Run: headless pygame with SDL's dummy video driver; simulated clock (each Clock.tick advances the game by its frame time, no real sleeping); random seed 0; keys injected as events and as key.get_pressed() state; no mouse input.
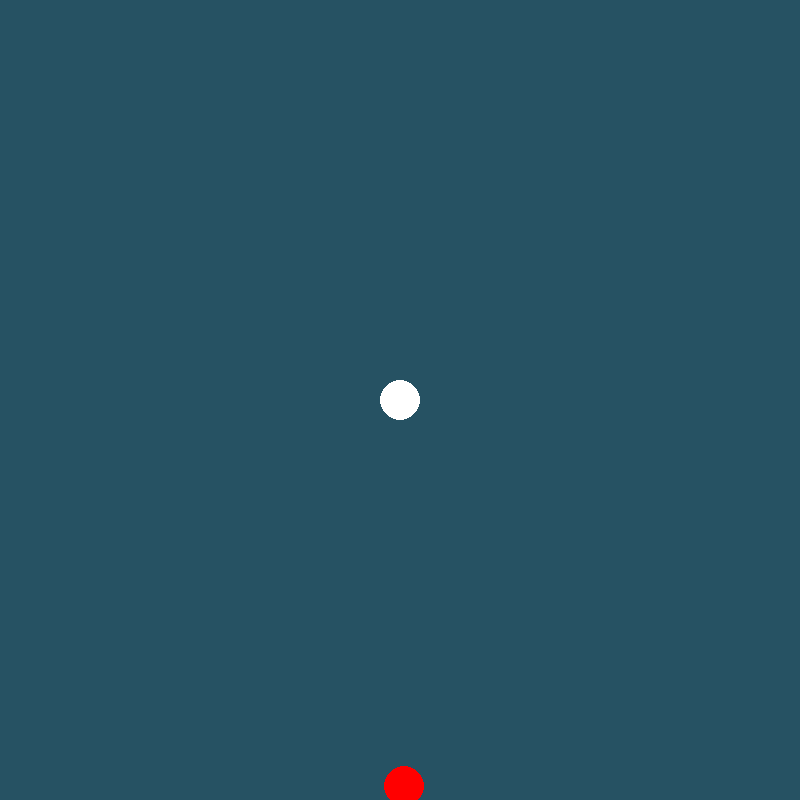
Frame 1 of 2 · flips 1–60 · no input
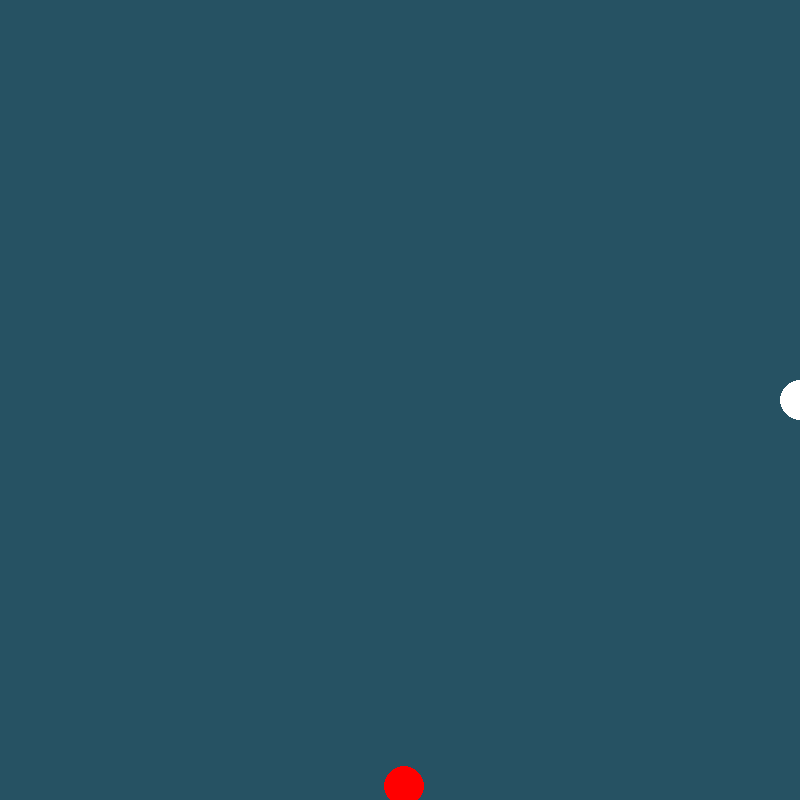
Frame 2 of 2 · flips 61–180 · tapped SPACE, RETURN · held RIGHT (→), D (game ended)

The pygame program that drew these frames:

import pygame
import random
import math


pygame.init()


LONGUEUR = 800
LARGEUR = 800
PX_DEPLACEMENT = 20
COULEUR_FOND = (38, 82, 99)
RAYON = 20
DELAI_ENTRE_LES_COUPS = 50
CORRECTION = RAYON + RAYON // 4
AUGMENTATION = 4


class Game:
    def __init__(self):
        self.fen = pygame.display.set_mode((LONGUEUR, LARGEUR))
        self.running = True
        self.nouvelle_pos = None
        self.longueur = 0
        self.x, self.y = LONGUEUR // 2, LARGEUR // 2
        self.tab_pos: list[tuple[int, int]] = []
        self.commandes = {
            pygame.K_UP: (0, -PX_DEPLACEMENT),
            pygame.K_DOWN: (0, PX_DEPLACEMENT),
            pygame.K_RIGHT: (PX_DEPLACEMENT, 0),
            pygame.K_LEFT: (-PX_DEPLACEMENT, 0)
        }
        self.fen.fill(COULEUR_FOND)

    @staticmethod
    def distance(a: tuple[int, int], b: tuple[int, int]) -> float:
        """Renvoie la distance entre les points a et b"""
        return math.sqrt((b[0] - a[0]) * (b[0] - a[0]) + (b[1] - a[1]) * (b[1] - a[1]))

    def dessiner(self, pos: tuple[int, int], couleur: str = 'white') -> None:
        """Dessine sur le plateau un cercle de centre pos et de couleur spécifiée"""
        pygame.draw.circle(self.fen, couleur, pos, RAYON)
        return None

    def supprimer(self, pos: tuple[int, int]) -> None:
        """Supprime le cercle de centre pos en redessinant un cercle de centre identique de couleur COULEUR_FOND """
        pygame.draw.circle(self.fen, COULEUR_FOND, pos, RAYON)
        return None

    def generer_pomme(self) -> tuple[int, int]:
        """
        Génère la pomme du jeu et renvoie ses coordonnées sous la forme d'un tuple d'int
        pour que les coordonnées soient valides, il faut que celles-ci ne tombent pas sur le serpent
        """
        while True:
            x, y = random.randint(10, LARGEUR), random.randint(10, LONGUEUR)
            if (x, y) not in self.tab_pos:
                break
        self.dessiner((x, y), 'red')
        return x, y

    def verif_prochain_coup(self, prochaine_pos: tuple[int, int]) -> bool:
        """
        Renvoie un boolean indiquant si le prochain déplacement est légal
        Les déplacements illégaux sont :
            - dépasser les limites du terrain définies par LONGUEUR et LARGEUR
            - toucher une partie du corps du serpent
        """
        futur_x = prochaine_pos[0] + self.x
        futur_y = prochaine_pos[1] + self.y
        return (0 <= futur_x <= LARGEUR and 0 <= futur_y <= LONGUEUR) and (futur_x, futur_y) not in self.tab_pos

    def deplacer(self, pos: tuple[int, int]) -> None:
        """Fonction de gestion d'un tour"""

        if self.verif_prochain_coup(pos):

            if len(self.tab_pos) > self.longueur:
                self.supprimer(self.tab_pos.pop(0))

            self.x, self.y = self.x + pos[0], self.y + pos[1]
            self.tab_pos.append((self.x, self.y))

            for pos in self.tab_pos:
                self.dessiner((pos[0], pos[1]))

        else:
            self.running = False
        return None

    def run(self) -> None:
        """Fonction contenant la boucle interne du jeu"""
        self.dessiner((self.x, self.y))
        self.tab_pos.append((self.x, self.y))
        x_pomme, y_pomme = self.generer_pomme()
        while self.running:
            for event in pygame.event.get():
                if event.type == pygame.QUIT:
                    self.running = False
                elif event.type == pygame.KEYDOWN and event.key in self.commandes.keys():
                    self.nouvelle_pos = self.commandes.get(event.key)

            distance_pomme = self.distance((self.x, self.y), (x_pomme, y_pomme))
            if distance_pomme < RAYON + CORRECTION:
                self.supprimer((x_pomme, y_pomme))
                self.longueur += AUGMENTATION
                x_pomme, y_pomme = self.generer_pomme()

            if self.nouvelle_pos is not None:
                self.deplacer(self.nouvelle_pos)

            pygame.time.delay(DELAI_ENTRE_LES_COUPS)
            pygame.display.flip()
        pygame.quit()


if __name__ == '__main__':
    game = Game()
    game.run()
